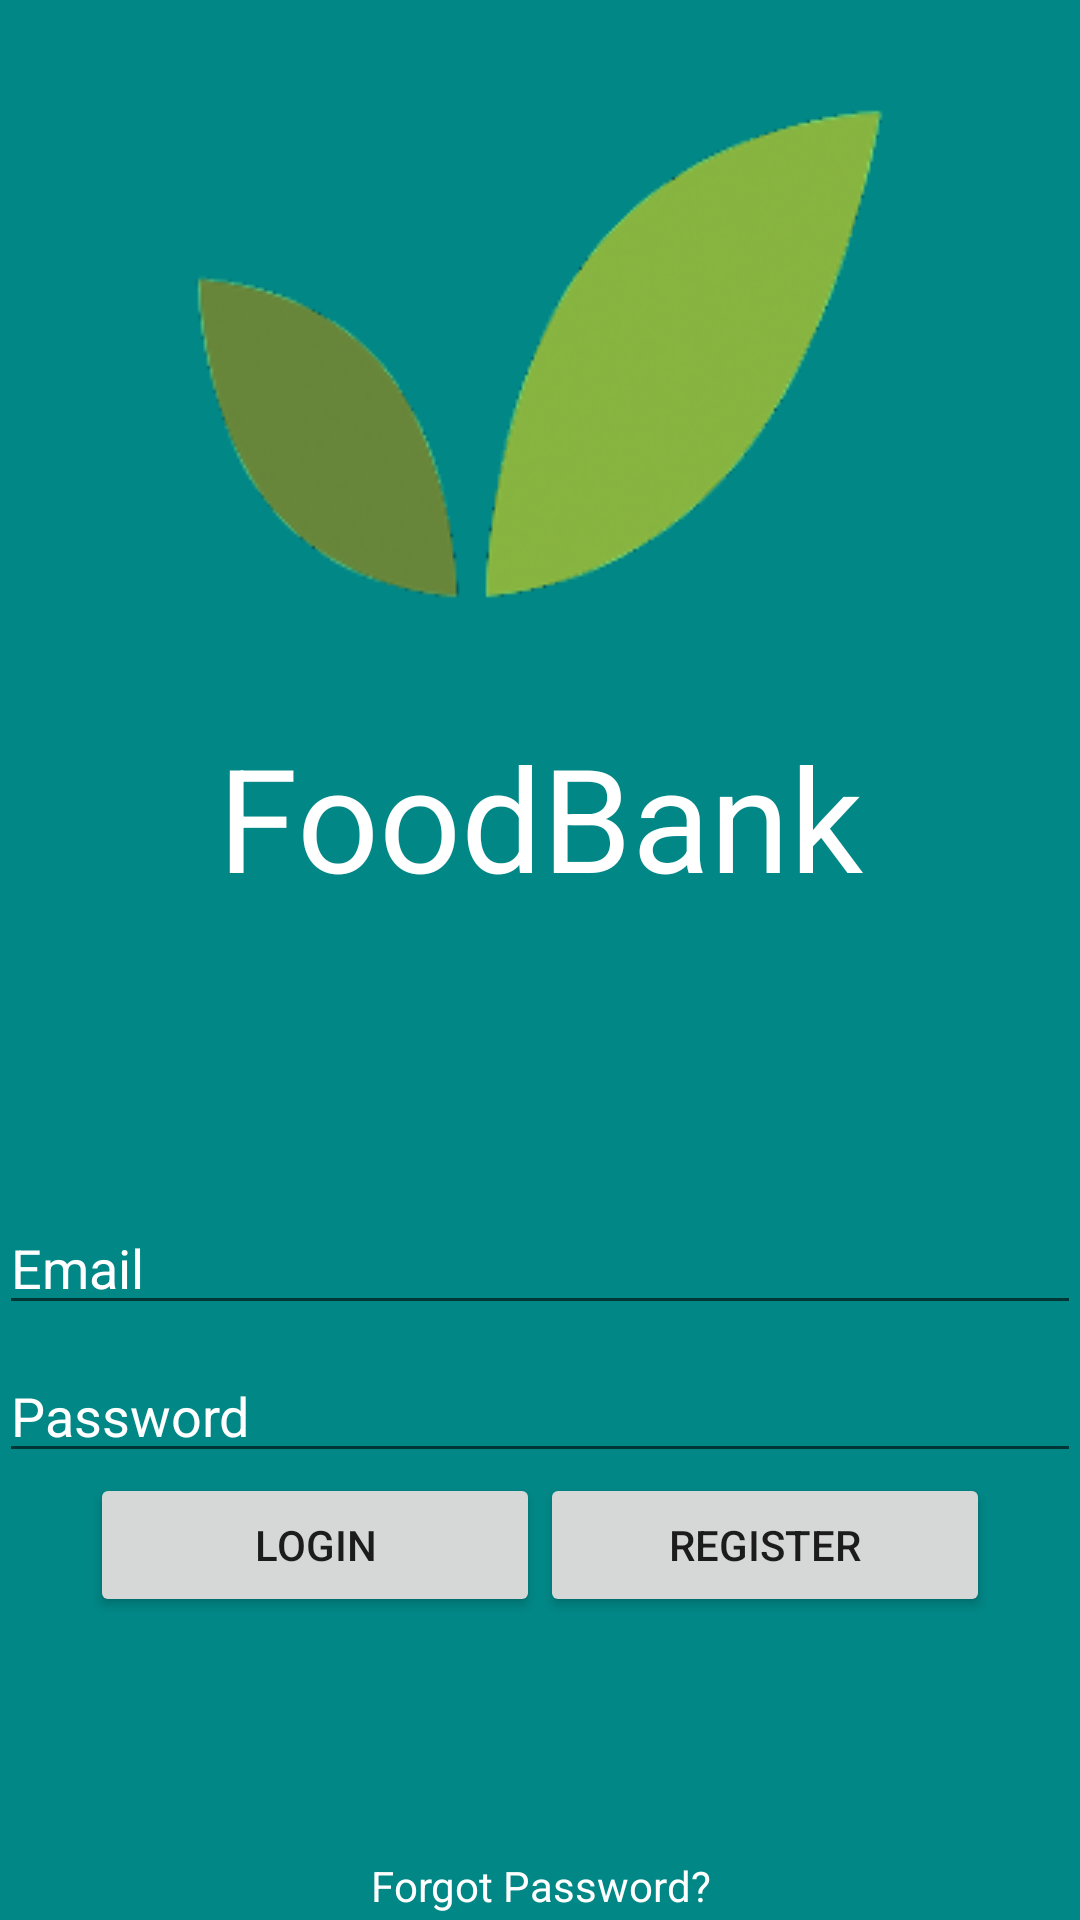

Layout XML and referenced resources for this Android screen:
<!-- AndroidManifest.xml: application theme Theme.FoodBank -->
<!-- res/layout/activity_login.xml -->
<?xml version="1.0" encoding="utf-8"?>
<layout xmlns:tools="http://schemas.android.com/tools"
    xmlns:android="http://schemas.android.com/apk/res/android"
    xmlns:app="http://schemas.android.com/apk/res-auto">
<LinearLayout
    android:id="@+id/container"
    android:layout_width="match_parent"
    android:layout_height="match_parent"
    android:orientation="vertical"
    android:paddingLeft="@dimen/activity_horizontal_margin"
    android:paddingTop="@dimen/activity_vertical_margin"
    android:paddingRight="@dimen/activity_horizontal_margin"
    android:paddingBottom="@dimen/activity_vertical_margin"
    android:background="@color/teal_700"
    tools:context=".ui.login.LoginActivity">


    <ImageView
        android:id="@+id/imageView"
        android:layout_width="match_parent"
        android:layout_height="wrap_content"
        app:srcCompat="@drawable/logo" />

    <TextView
        android:id="@+id/textView7"
        android:layout_width="match_parent"
        android:layout_height="wrap_content"
        android:gravity="center"
        android:text="FoodBank"
        android:textColor="@color/white"
        android:textSize="48sp" />

    <EditText
        android:id="@+id/etEmail"
        android:layout_width="match_parent"
        android:layout_height="wrap_content"
        android:layout_marginTop="96dp"
        android:hint="@string/prompt_email"
        android:inputType="textEmailAddress"
        android:selectAllOnFocus="true"
        android:textColor="@color/white"
        android:textColorHint="@color/white" />

    <EditText
        android:id="@+id/EtPassword"
        android:layout_width="match_parent"
        android:layout_height="wrap_content"
        android:layout_marginTop="8dp"
        android:hint="@string/prompt_password"
        android:imeActionLabel="@string/action_sign_in_short"
        android:imeOptions="actionDone"
        android:inputType="textPassword"
        android:selectAllOnFocus="true"
        android:textColor="@color/white"
        android:textColorHint="@color/white" />

    <LinearLayout
        android:layout_width="match_parent"
        android:layout_height="wrap_content"
        android:gravity="center"
        android:orientation="horizontal">

        <Button
            android:id="@+id/btnLogin"
            android:layout_width="150dp"
            android:layout_height="wrap_content"
            android:layout_gravity="start"
            android:layout_marginTop="16dp"
            android:layout_marginBottom="64dp"
            android:enabled="true"
            android:text="Login" />

        <Button
            android:id="@+id/btnRegister"
            android:layout_width="150dp"
            android:layout_height="wrap_content"
            android:layout_gravity="start"
            android:layout_marginTop="16dp"
            android:layout_marginBottom="64dp"
            android:enabled="true"
            android:text="Register" />
    </LinearLayout>

    <TextView
        android:id="@+id/textView6"
        android:layout_width="match_parent"
        android:layout_height="wrap_content"
        android:gravity="center"
        android:text="Forgot Password?"
        android:textColor="@color/white"
        android:textColorHint="@color/white" />

    <ProgressBar
        android:id="@+id/loading"
        android:layout_width="wrap_content"
        android:layout_height="wrap_content"
        android:layout_gravity="center"
        android:layout_marginTop="64dp"
        android:layout_marginBottom="64dp"
        android:visibility="gone" />

</LinearLayout>
</layout>
<!-- resources referenced by this layout -->
<resources>
  <color name="teal_700">#FF018786</color>
  <color name="white">#FFFFFFFF</color>
  <!-- drawable logo: webp bitmap (drawable, 11654 bytes) -->
  <string name="action_sign_in_short">Sign in</string>
  <string name="prompt_email">Email</string>
  <string name="prompt_password">Password</string>
  <style name="Theme.FoodBank" parent="Theme.MaterialComponents.DayNight.DarkActionBar">
          
          <item name="colorPrimary">@color/purple_500</item>
          <item name="colorPrimaryVariant">@color/purple_700</item>
          <item name="colorOnPrimary">@color/white</item>
          
          <item name="colorSecondary">@color/teal_200</item>
          <item name="colorSecondaryVariant">@color/teal_700</item>
          <item name="colorOnSecondary">@color/black</item>
          
          <item name="android:statusBarColor" tools:targetApi="l">?attr/colorPrimaryVariant</item>
          
      </style>
  <color name="purple_500">#FF6200EE</color>
  <color name="purple_700">#FF3700B3</color>
  <color name="teal_200">#FF03DAC5</color>
  <color name="black">#FF000000</color>
</resources>
